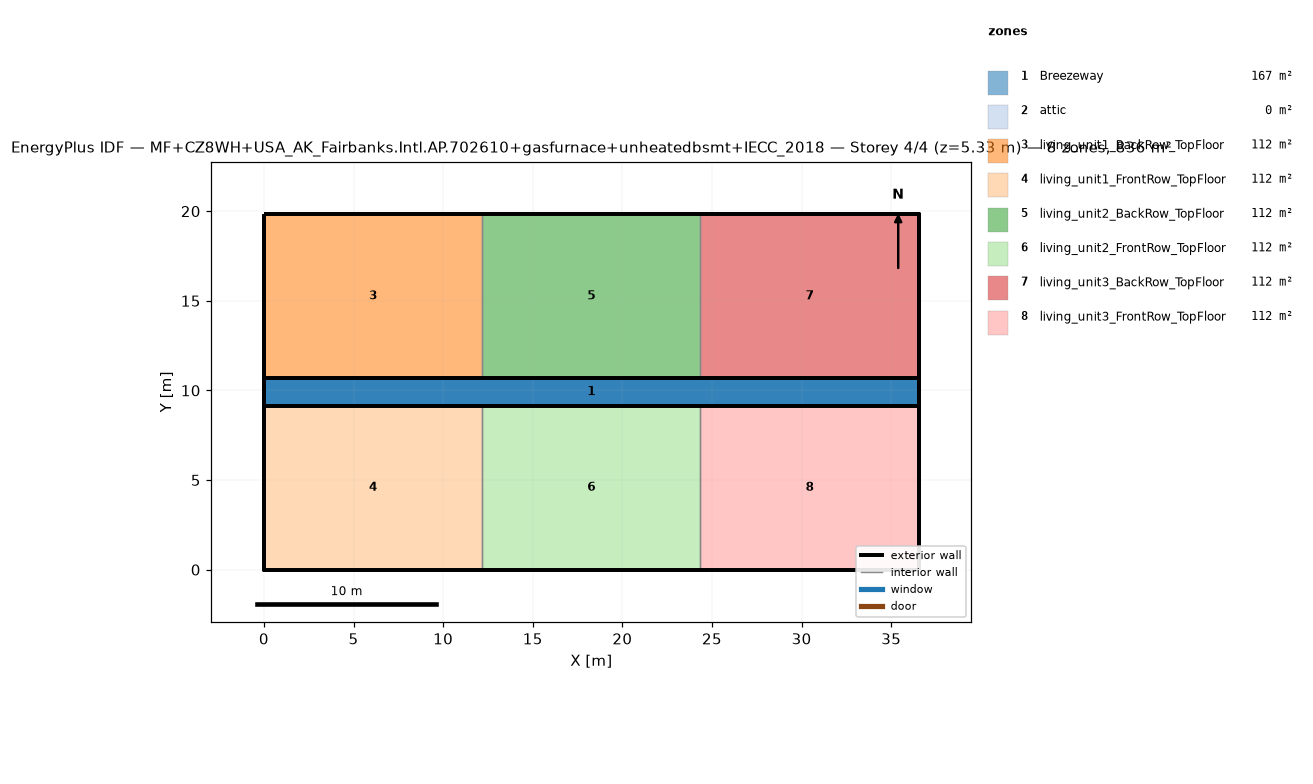
=== STOREY PLAN SPEC (per zone: floor XY polygon, exterior-wall plan segments, windows/doors) ===
zone 1: Breezeway  (167.0 m²)
  floor: (36.54, 9.16) (0.00, 9.16) (0.00, 10.68) (36.54, 10.68)
  floor: (36.54, 9.16) (0.00, 9.16) (0.00, 10.68) (36.54, 10.68)
  floor: (36.54, 9.16) (0.00, 9.16) (0.00, 10.68) (36.54, 10.68)
zone 2: attic  (0.0 m²)
  exterior wall: (36.54, 0.00) – (36.54, 19.84) – (36.54, 9.92)  [29.8 m]
  exterior wall: (0.00, 19.84) – (0.00, 0.00) – (0.00, 9.92)  [29.8 m]
zone 3: living_unit1_BackRow_TopFloor  (111.5 m²)
  floor: (12.18, 10.68) (0.00, 10.68) (0.00, 19.84) (12.18, 19.84)
  exterior wall: (12.18, 19.84) – (0.00, 19.84)  [12.2 m]
  exterior wall: (0.00, 19.84) – (0.00, 10.68)  [9.2 m]
  exterior wall: (0.00, 10.68) – (12.18, 10.68)  [12.2 m]
  interior walls: 1
zone 4: living_unit1_FrontRow_TopFloor  (111.5 m²)
  floor: (12.18, 0.00) (0.00, 0.00) (0.00, 9.16) (12.18, 9.16)
  exterior wall: (0.00, 0.00) – (12.18, 0.00)  [12.2 m]
  exterior wall: (0.00, 9.16) – (0.00, 0.00)  [9.2 m]
  exterior wall: (12.18, 9.16) – (0.00, 9.16)  [12.2 m]
  interior walls: 1
zone 5: living_unit2_BackRow_TopFloor  (111.5 m²)
  floor: (24.36, 10.68) (12.18, 10.68) (12.18, 19.84) (24.36, 19.84)
  exterior wall: (12.18, 10.68) – (24.36, 10.68)  [12.2 m]
  exterior wall: (24.36, 19.84) – (12.18, 19.84)  [12.2 m]
  interior walls: 2
zone 6: living_unit2_FrontRow_TopFloor  (111.5 m²)
  floor: (24.36, 0.00) (12.18, 0.00) (12.18, 9.16) (24.36, 9.16)
  exterior wall: (12.18, 0.00) – (24.36, 0.00)  [12.2 m]
  exterior wall: (24.36, 9.16) – (12.18, 9.16)  [12.2 m]
  interior walls: 2
zone 7: living_unit3_BackRow_TopFloor  (111.5 m²)
  floor: (36.54, 10.68) (24.36, 10.68) (24.36, 19.84) (36.54, 19.84)
  exterior wall: (36.54, 10.68) – (36.54, 19.84)  [9.2 m]
  exterior wall: (36.54, 19.84) – (24.36, 19.84)  [12.2 m]
  exterior wall: (24.36, 10.68) – (36.54, 10.68)  [12.2 m]
  interior walls: 1
zone 8: living_unit3_FrontRow_TopFloor  (111.5 m²)
  floor: (36.54, 0.00) (24.36, 0.00) (24.36, 9.16) (36.54, 9.16)
  exterior wall: (24.36, 0.00) – (36.54, 0.00)  [12.2 m]
  exterior wall: (36.54, 0.00) – (36.54, 9.16)  [9.2 m]
  exterior wall: (36.54, 9.16) – (24.36, 9.16)  [12.2 m]
  interior walls: 1

=== DERIVED (storey summary) ===
Building: MF+CZ8WH+USA_AK_Fairbanks.Intl.AP.702610+gasfurnace+unheatedbsmt+IECC_2018
Storey: 4 of 4  (floor level z = 5.33 m)
Storey gross floor area: 836.2 m²
Zones on this storey: 8
  - Breezeway: floor 167.0 m²
  - attic: floor 0.0 m²; exterior wall 59.5 m (81.9 m²); WWR 0.0%
  - living_unit1_BackRow_TopFloor: floor 111.5 m²; exterior wall 33.5 m (86.9 m²); WWR 0.0%
  - living_unit1_FrontRow_TopFloor: floor 111.5 m²; exterior wall 33.5 m (86.9 m²); WWR 0.0%
  - living_unit2_BackRow_TopFloor: floor 111.5 m²; exterior wall 24.4 m (63.1 m²); WWR 0.0%
  - living_unit2_FrontRow_TopFloor: floor 111.5 m²; exterior wall 24.4 m (63.1 m²); WWR 0.0%
  - living_unit3_BackRow_TopFloor: floor 111.5 m²; exterior wall 33.5 m (86.9 m²); WWR 0.0%
  - living_unit3_FrontRow_TopFloor: floor 111.5 m²; exterior wall 33.5 m (86.9 m²); WWR 0.0%
Zone adjacency (shared interzone walls):
  - living_unit1_BackRow_TopFloor ↔ living_unit2_BackRow_TopFloor
  - living_unit1_FrontRow_TopFloor ↔ living_unit2_FrontRow_TopFloor
  - living_unit2_BackRow_TopFloor ↔ living_unit3_BackRow_TopFloor
  - living_unit2_FrontRow_TopFloor ↔ living_unit3_FrontRow_TopFloor